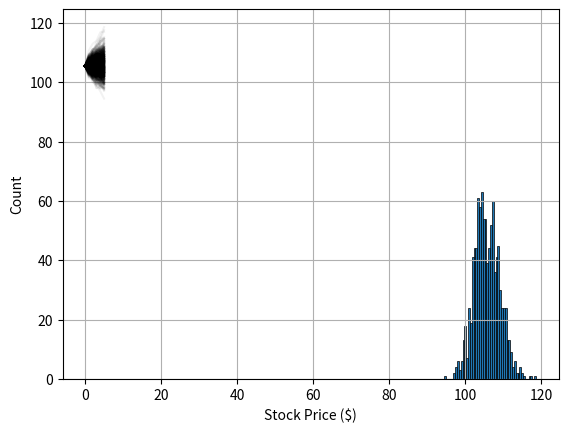

Python code for this plot:
import numpy as np
from math import sqrt
import matplotlib.pyplot as plt
import scipy.sparse
import scipy.sparse.linalg


def stock_monte_carlo(init_price, N_days, N_sims, r, sigma):

    #  Scale interest rates and volatility.  Define time-step.
    r = r / 252.
    dt = 1.0
    sigma = sigma / sqrt(252.0)

    #  Calculate vector of normally distributed numbers and use it to
    #  calculate the daily percent change.
    epsilon = np.random.normal(size=(N_sims * N_days + N_sims - 1))
    ds_s = r * dt + sigma * sqrt(dt) * epsilon

    #  Step up matrix diagonals
    ones = -np.ones( (N_sims * N_days + N_sims) )
    ones[0:-1:N_days+1] = 1.

    ds_s[N_days:N_days * N_sims + N_sims:N_days+1] = -1
    d = [ds_s + 1, ones]
    K = [-1, 0]

    #  Solve the system of equations
    M = scipy.sparse.diags(d, K, format = 'csc')
    p = np.zeros( (N_sims * N_days + N_sims, 1) )
    p[0:-1:N_days+1] = init_price
    s = scipy.sparse.linalg.spsolve(M, p)

    #  Reshape the column vector so the function returns a matrix where
    #  each row is a single simulation with each day corresponding the the
    #  columns
    return np.reshape(s, (N_sims, N_days+1))


num_sims = 1000
N = 5

r = 0.0351
sigma = 0.225
S0 = 105.5

s = stock_monte_carlo(S0, N, num_sims,  r, sigma)

t = np.arange(0, N + 1)
for i in range(num_sims):
    plt.plot(t, s[i,:], 'k', alpha=0.05)

plt.xlabel('Time (days)')
plt.ylabel('Stock Price ($)')
plt.grid(True)
plt.show()


plt.hist(s[:,-1], bins = 50, edgecolor = 'k', linewidth = 0.5)
plt.xlabel('Stock Price ($)')
plt.ylabel('Count')
plt.show()
